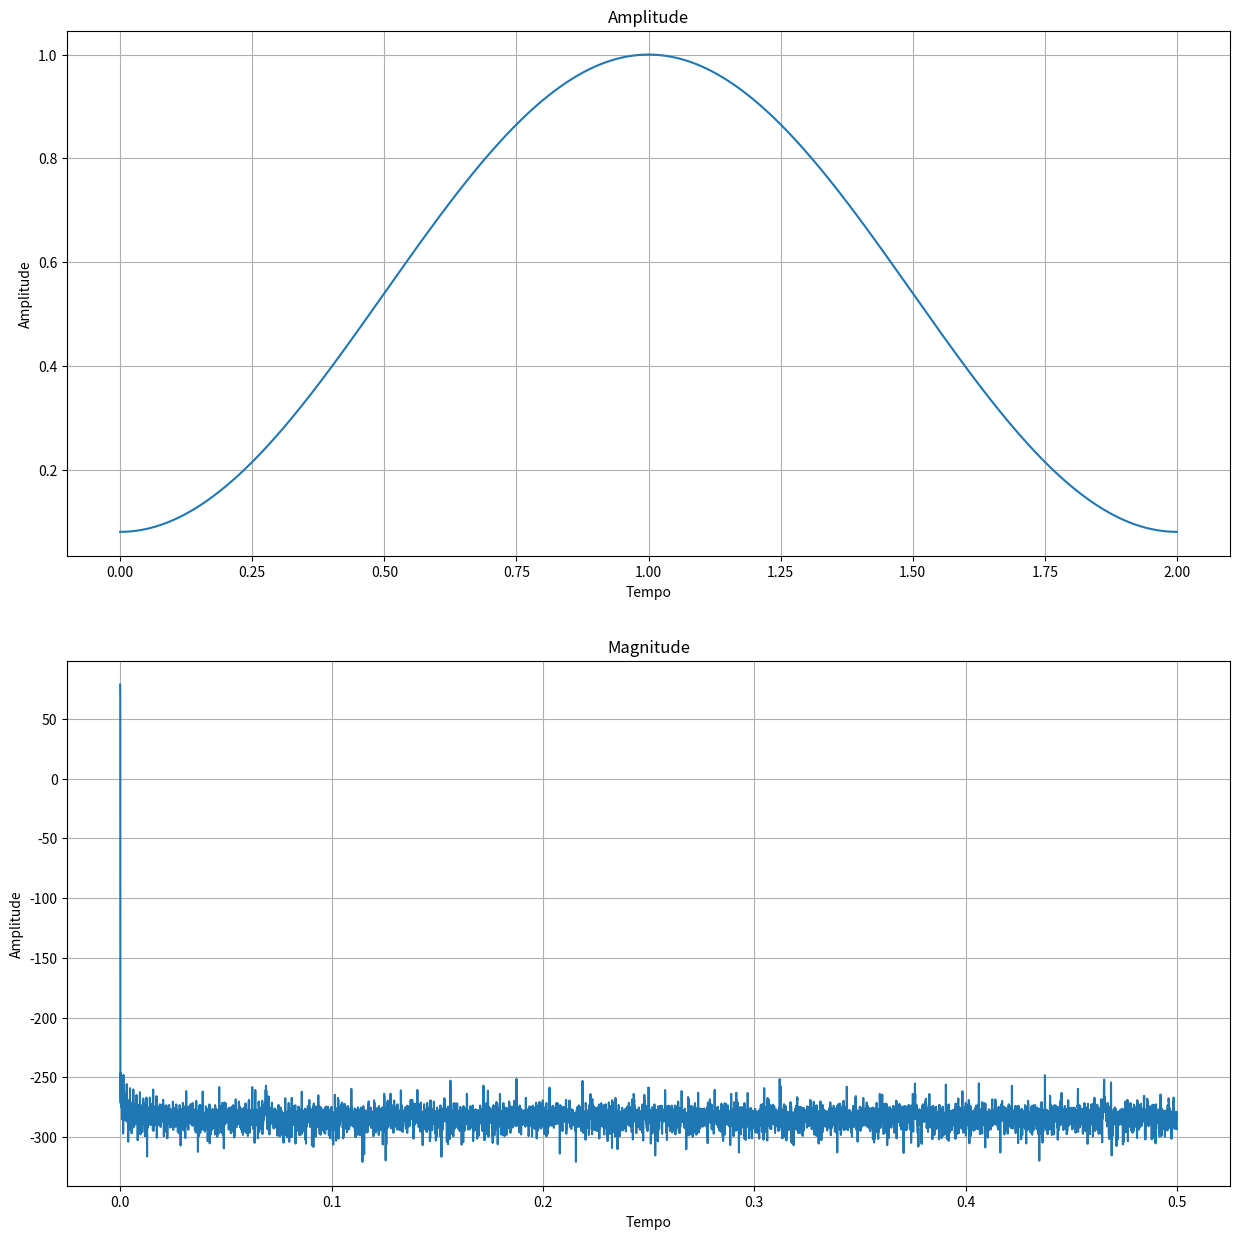

Write the Python code that produced this figure.
# -*- coding: utf-8 -*-
"""


[redacted]
"""

import numpy as np
import matplotlib.pyplot as plt
from scipy.signal import freqz

sample_rate = 8000
M = 2

i = np.arange(0, M, 1/sample_rate)

# função hamming do livro
w_i = 0.54 - 0.46 * np.cos(2*np.pi*i/M)


plt.figure("Gráficos",figsize=(15,15))
    
plt.subplot(211)
plt.title("Amplitude")
plt.xlabel("Tempo")
plt.ylabel("Amplitude")
plt.grid(1)
plt.plot(i, w_i)


[w, h] = freqz(w_i, worN=sample_rate, fs=1)

plt.subplot(212)
plt.title("Magnitude")
plt.xlabel("Tempo")
plt.ylabel("Amplitude")
plt.grid(1)
plt.plot(w, 20 * np.log10(abs(h)))

